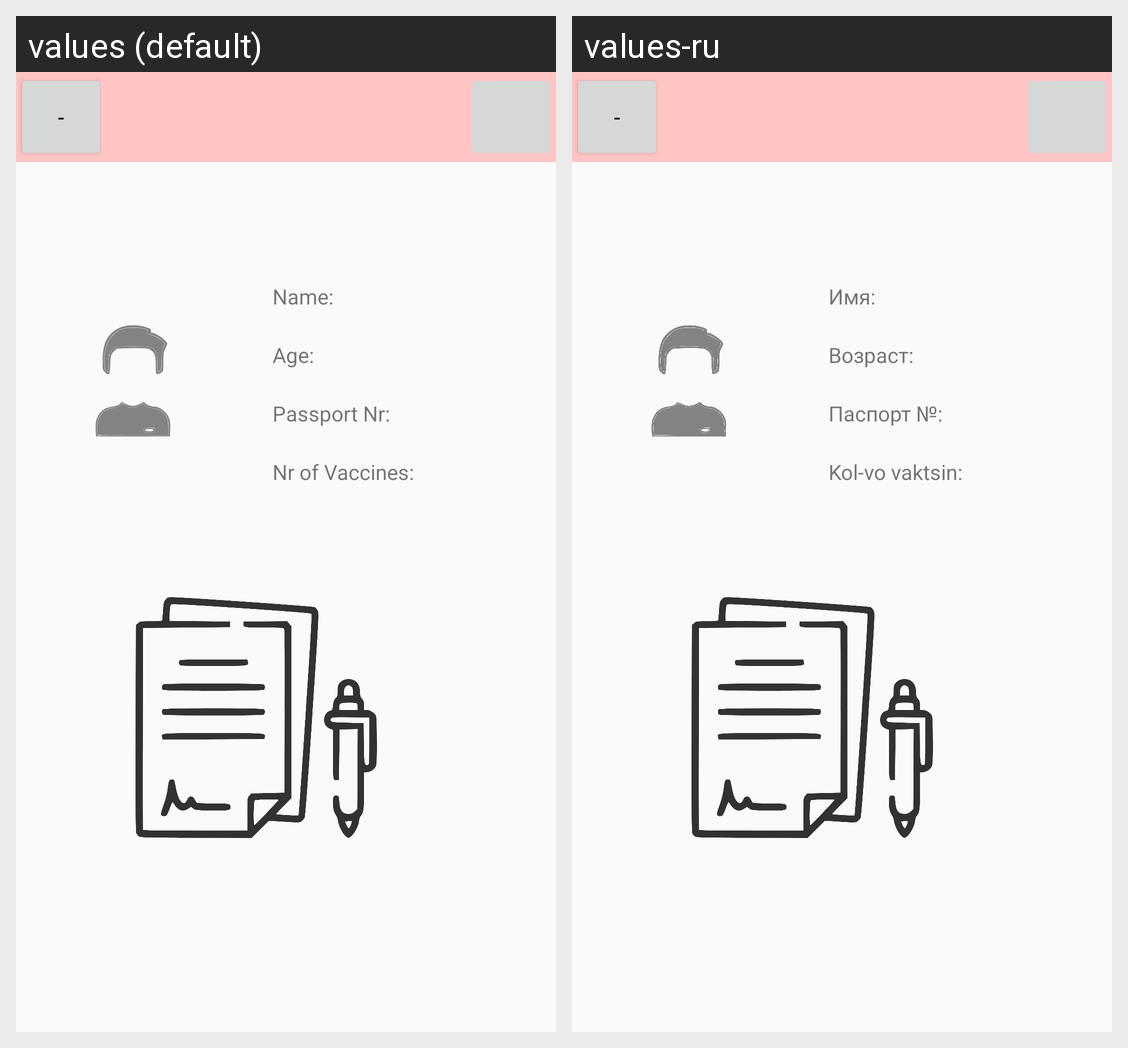

This grid shows one Android layout under two languages. Give, for every string resource on the screen, its name, the default text and each shown locale's text.
Android screen res/layout/user_profil.xml rendered under 2 locales, left to right: values (default), values-ru. Device: Nexus 5 (rendered at 1080×1920; each locale shown at half size, 540×960, under a caption strip naming it); theme Theme.VaccinationPassport.
Strings drawn on this screen, with the default value and each locale's value (text and hints the layout hard-codes, and strings that could not be matched under every locale, appear in the picture but are not listed):

button_minus
  values: -
  values-ru: -

tv_name
  values: Name:
  values-ru: Имя:

tv_age
  values: Age:
  values-ru: Возраст:

tv_passNr
  values: Passport Nr:
  values-ru: Паспорт №:

tv_nrVac
  values: Nr of Vaccines:
  values-ru: Kol-vo vaktsin:
